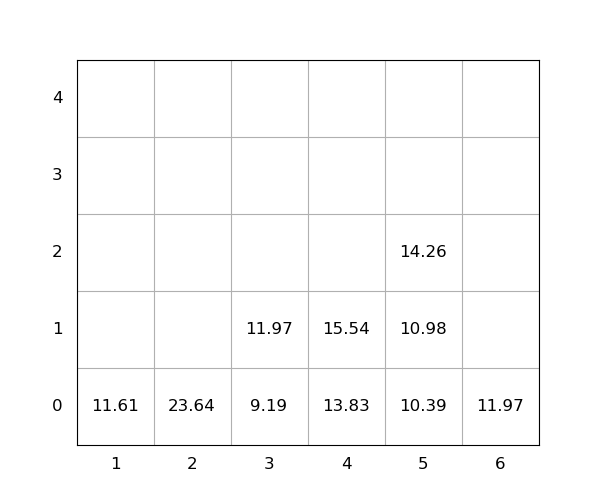

The table this chart was drawn from, first rows:
idx, loc_x, loc_y, loc_z, weight, seq, emerg, reloc, size(ft)
1, 5, 0, 0, 10.39, 1, 0, 0, 20
2, 4, 0, 0, 13.83, 2, 0, 0, 20
3, 4, 0, 1, 15.54, 3, 0, 0, 20
4, 1, 0, 0, 11.61, 4, 0, 0, 20
5, 3, 0, 0, 9.19, 5, 0, 0, 20
6, 5, 0, 1, 10.98, 6, 0, 0, 20
7, 5, 0, 2, 14.26, 7, 0, 0, 20
8, 2, 0, 0, 23.64, 8, 0, 0, 20
9, 3, 0, 1, 11.97, 9, 0, 0, 20
10, 6, 0, 0, 11.97, 10, 0, 0, 20
